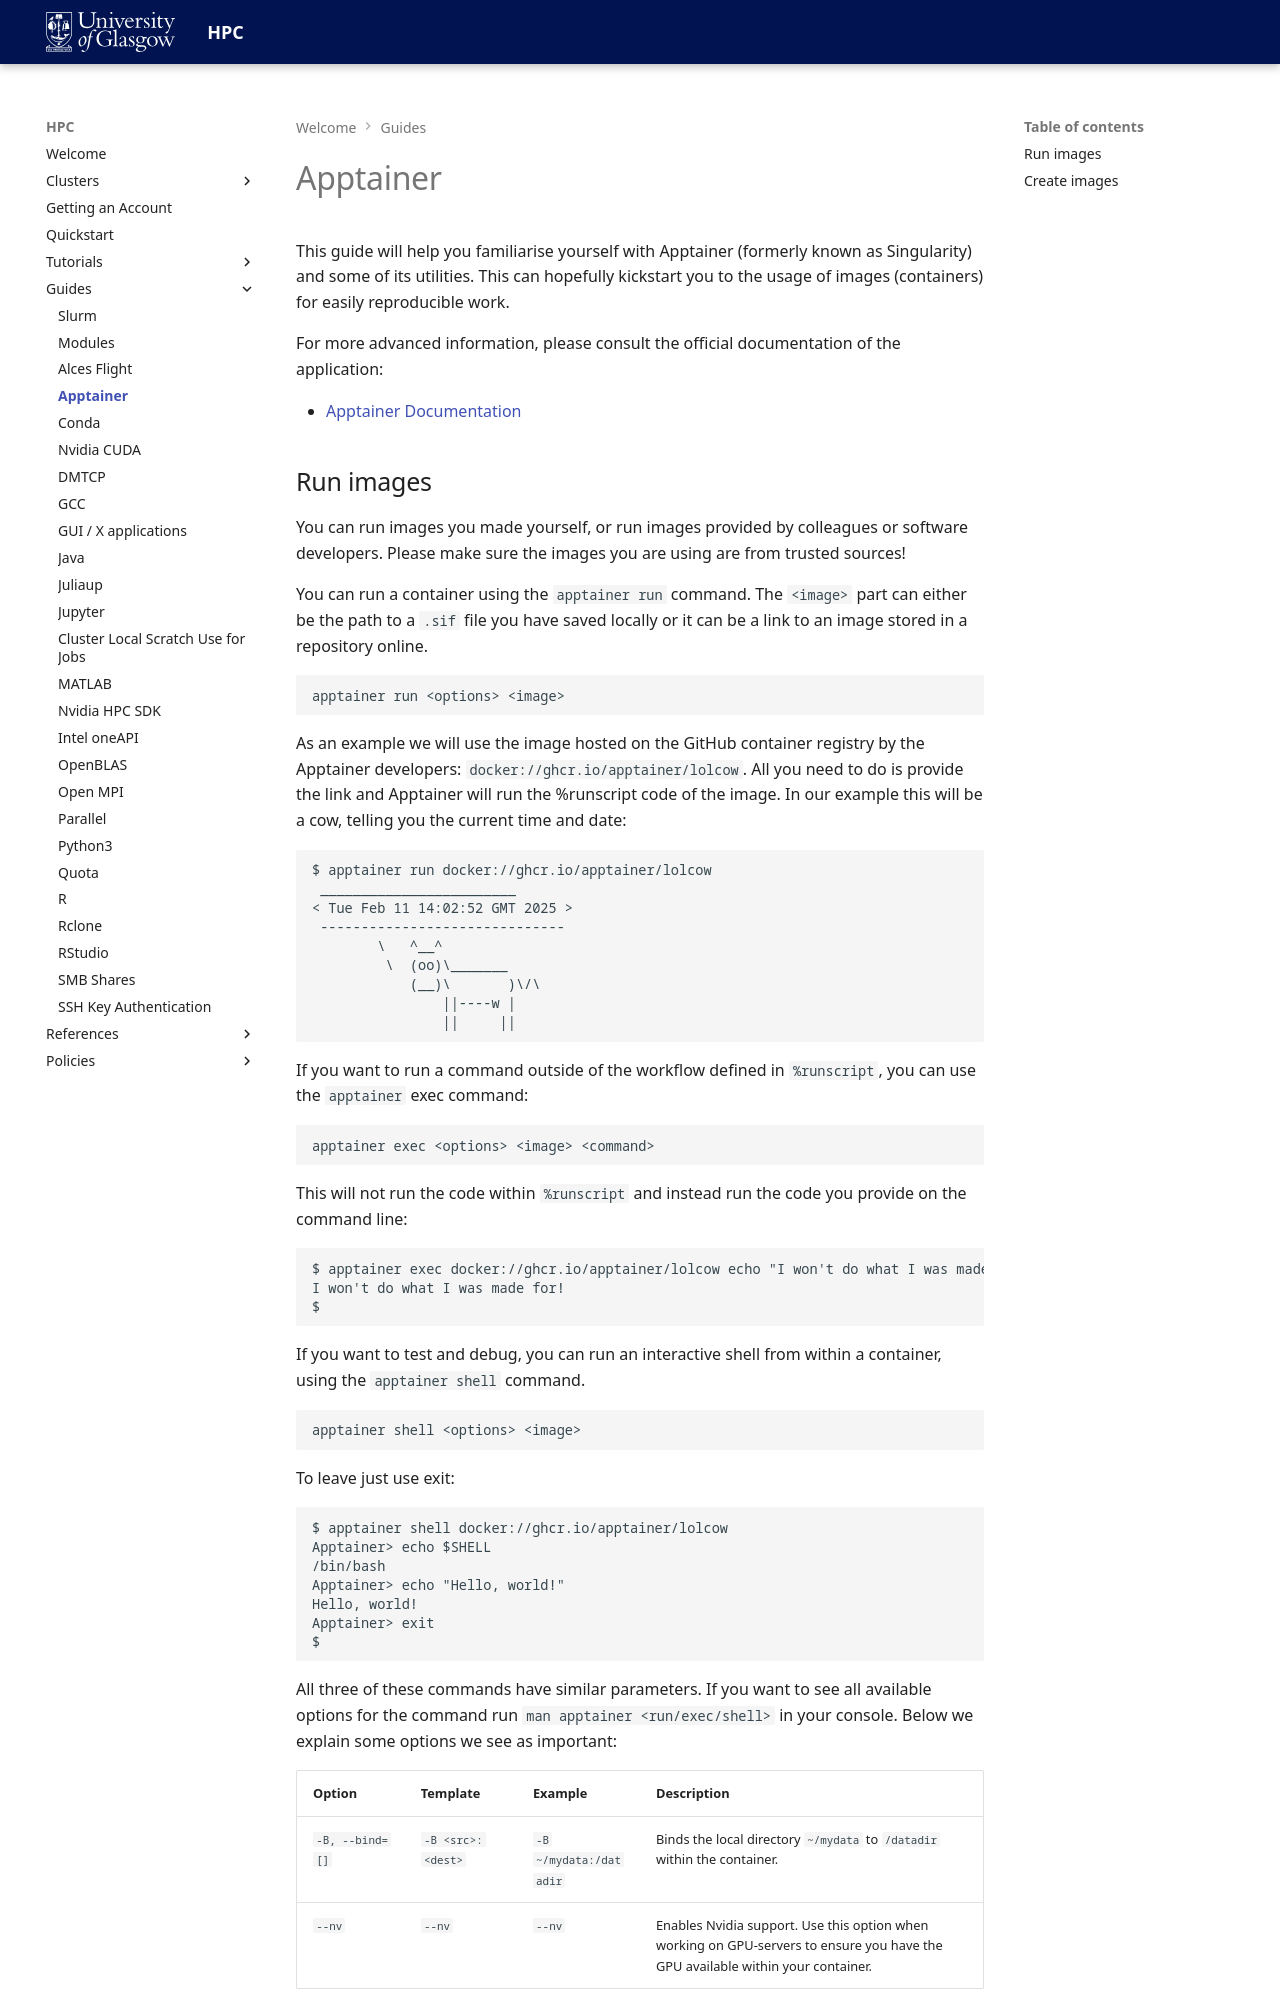

repository: University-of-Glasgow-Public/hpc-documentation · page: guides/apptainer/index.html · generator: mkdocs

# Apptainer
This guide will help you familiarise yourself with Apptainer (formerly known as Singularity) and some of its utilities. This can hopefully kickstart you to the usage of images (containers) for easily reproducible work.

For more advanced information, please consult the official documentation of the application: 

- [Apptainer Documentation](https://apptainer.org/documentation/)
